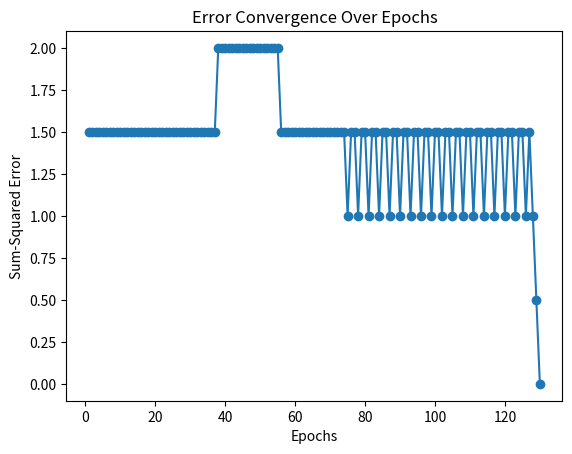

Write the Python code that produced this figure.
import numpy as np
import matplotlib.pyplot as plt

# Given initial weights
W = np.array([10, 0.2, -0.75])

# Input for AND gate
X = np.array([
    [1, 0, 0],
    [1, 0, 1],
    [1, 1, 0],
    [1, 1, 1]
])

# Desired output for AND gate
y = np.array([0, 0, 0, 1])

# Learning rate 
alpha = 0.05

# Max number of epochs 
max_epochs = 1000

# Error threshold for convergence 
convergence_error = 0.002

# to calculate step activation

def step_activation(x):
    return 1 if x >= 0 else 0

# to train perceptron
def train_perceptron(X, y, W, alpha, max_epochs, convergence_error):
    error_values = []

    for epoch in range(max_epochs):
        error_sum = 0

        for i in range(len(X)):
            #the predicted output
            prediction = step_activation(np.dot(X[i], W))

            #the error
            error = y[i] - prediction

            #Update weights
            W = W + alpha * error * X[i]

            #squared error for this sample
            error_sum += error ** 2

        #he sum-squared error for all samples in this epoch
        total_error = 0.5 * error_sum

        # Append error to the list for plotting
        error_values.append(total_error)

        # to Check for convergence after processing all samples
        if total_error <= convergence_error:
            print(f"Converged in {epoch + 1} epochs.")
            break

    return W, error_values

# Training the perceptron
final_weights, errors = train_perceptron(X, y, W, alpha, max_epochs, convergence_error)

# Plotting epochs against error values
plt.plot(range(1, len(errors) + 1), errors, marker='o')
plt.xlabel('Epochs')
plt.ylabel('Sum-Squared Error')
plt.title('Error Convergence Over Epochs')
plt.show()

# Display the final weights
print("Final weights:", final_weights)
